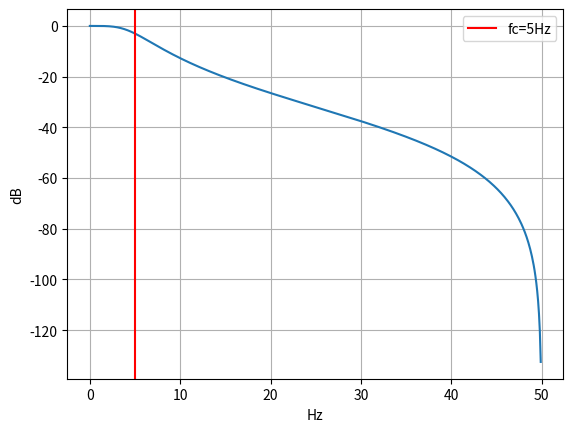

The matplotlib source for this figure:
from scipy.signal import butter
import numpy as np
from scipy.signal import freqz
import matplotlib.pyplot as plt

b, a = butter(N=2, Wn=5.0, btype='low', fs=100.0)

print("b (feedforward):", b)   # [b0, b1, b2]
print("a (feedback):   ", a)   # [1.0, a1, a2]

# esp-dsp coef array is: [b0, b1, b2, a1, a2]
# Take a[1] and a[2] directly from scipy's output
coef = [b[0], b[1], b[2], a[1], a[2]]
print("esp-dsp coef:", coef)

# Verify stability: all poles must be inside the unit circle
roots = np.roots(a)
print("Poles:", roots)
print("|poles|:", np.abs(roots))   # must all be < 1.0

w, h = freqz(b, a, fs=100)
plt.plot(w, 20*np.log10(np.abs(h)))
plt.axvline(5, color='r', label='fc=5Hz')
plt.xlabel('Hz'); plt.ylabel('dB'); plt.grid(); plt.legend(); plt.show()
